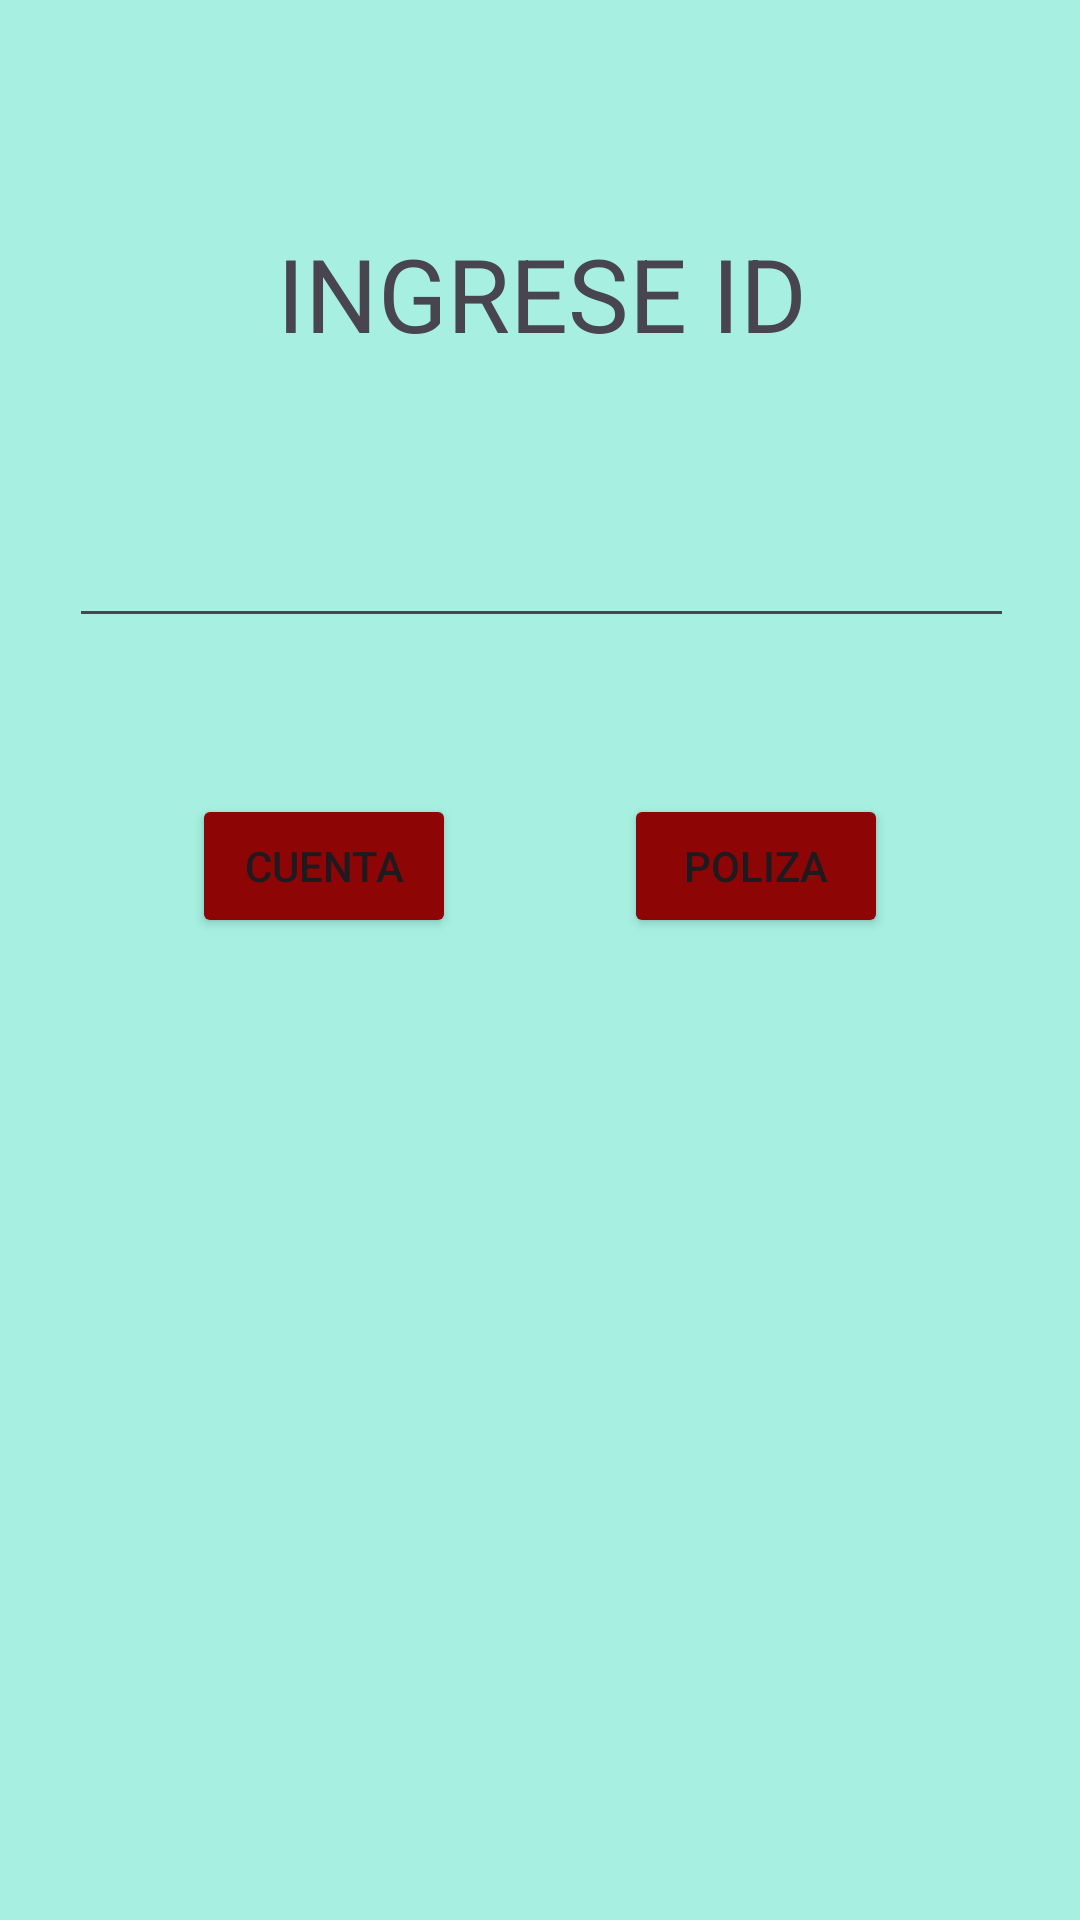

Android layout source for this screen:
<!-- AndroidManifest.xml: application theme Theme.ProyectoAppMovilFinal -->
<!-- res/layout/activity_actividad_cuatro.xml -->
<?xml version="1.0" encoding="utf-8"?>
<androidx.constraintlayout.widget.ConstraintLayout xmlns:android="http://schemas.android.com/apk/res/android"
    xmlns:app="http://schemas.android.com/apk/res-auto"
    xmlns:tools="http://schemas.android.com/tools"
    android:layout_width="match_parent"
    android:layout_height="match_parent"
    android:background="#A6EFE1"
    android:backgroundTint="#A6EFE1"
    tools:context=".actividades.ActividadCuatro">

    <Button
        android:id="@+id/botonCuentaSelec"
        android:layout_width="wrap_content"
        android:layout_height="wrap_content"
        android:layout_marginStart="64dp"
        android:layout_marginTop="52dp"
        android:backgroundTint="#8E0505"
        android:text="Cuenta"
        app:layout_constraintStart_toStartOf="parent"
        app:layout_constraintTop_toBottomOf="@+id/editTextTextIDAct4" />

    <Button
        android:id="@+id/botonPolizaSelec"
        android:layout_width="wrap_content"
        android:layout_height="wrap_content"
        android:layout_marginTop="52dp"
        android:layout_marginEnd="64dp"
        android:backgroundTint="#8E0505"
        android:text="Poliza"
        app:layout_constraintEnd_toEndOf="parent"
        app:layout_constraintTop_toBottomOf="@+id/editTextTextIDAct4" />

    <TextView
        android:id="@+id/textView"
        android:layout_width="wrap_content"
        android:layout_height="wrap_content"
        android:layout_marginStart="118dp"
        android:layout_marginTop="75dp"
        android:layout_marginEnd="117dp"
        android:text="INGRESE ID"
        android:textSize="34sp"
        app:layout_constraintEnd_toEndOf="parent"
        app:layout_constraintStart_toStartOf="parent"
        app:layout_constraintTop_toTopOf="parent" />

    <EditText
        android:id="@+id/editTextTextIDAct4"
        android:layout_width="wrap_content"
        android:layout_height="wrap_content"
        android:layout_marginStart="102dp"
        android:layout_marginTop="51dp"
        android:layout_marginEnd="101dp"
        android:layout_marginBottom="52dp"
        android:ems="15"
        android:inputType="text"
        app:layout_constraintBottom_toTopOf="@+id/botonCuentaSelec"
        app:layout_constraintEnd_toEndOf="parent"
        app:layout_constraintStart_toStartOf="parent"
        app:layout_constraintTop_toBottomOf="@+id/textView" />
</androidx.constraintlayout.widget.ConstraintLayout>
<!-- resources referenced by this layout -->
<resources>
  <style name="Theme.ProyectoAppMovilFinal" parent="Base.Theme.ProyectoAppMovilFinal" />
  <style name="Base.Theme.ProyectoAppMovilFinal" parent="Theme.Material3.DayNight.NoActionBar">
          
          
      </style>
</resources>
